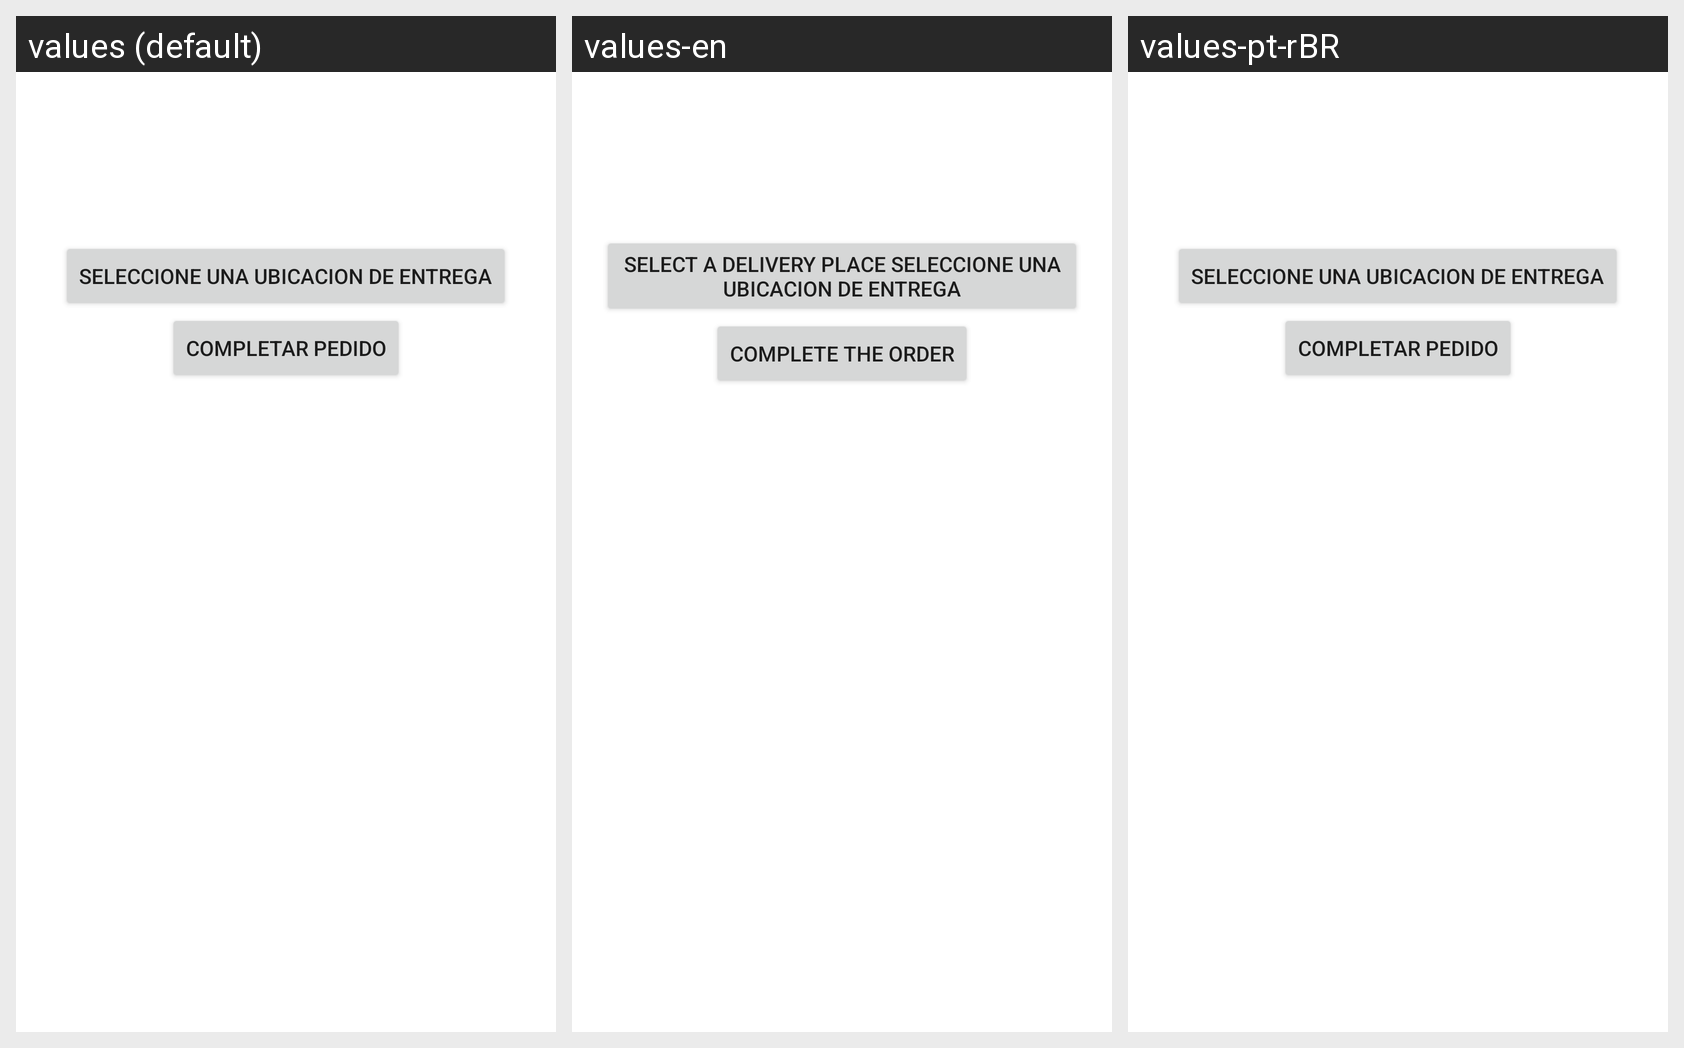

Translations of the strings shown on this Android screen, per locale in the grid:
Android screen res/layout/activity_pe_usuario_pasteles_personalizados_mapa.xml rendered under 3 locales, left to right: values (default), values-en, values-pt-rBR. Device: Nexus 5 (rendered at 1080×1920; each locale shown at half size, 540×960, under a caption strip naming it); theme Theme.DMPasteleria.
Strings drawn on this screen, with the default value and each locale's value (text and hints the layout hard-codes, and strings that could not be matched under every locale, appear in the picture but are not listed):

Sucursal_1
  values: Seleccione una ubicacion de entrega
  values-en: Select a delivery place Seleccione una ubicacion de entrega
  values-pt-rBR: Seleccione una ubicacion de entrega

Sucursal_2
  values: Completar pedido
  values-en: Complete the order
  values-pt-rBR: Completar pedido
